18-way image classification set "coffee_dataset" from GitHub (jujup1t3r/CoFFee); label vocabulary: broken, defect damage, dry cherry, floater, foreign matter, full black, full sour, fungus damage, good, husk, immature, parchment, partial black, partial sour, severe insect damage, shell, slight insect damage, withered.

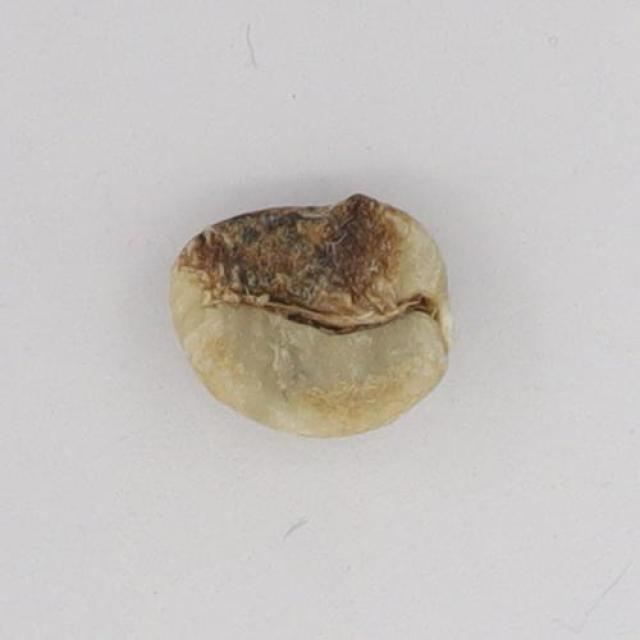
Label: partial black

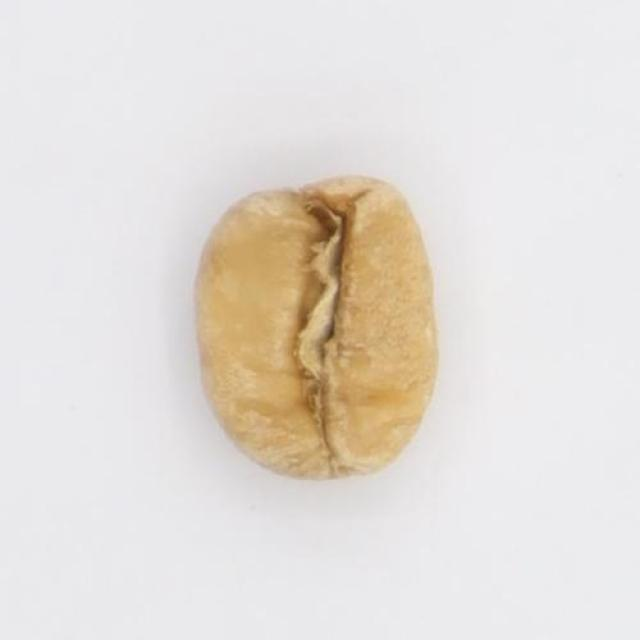
Label: partial sour

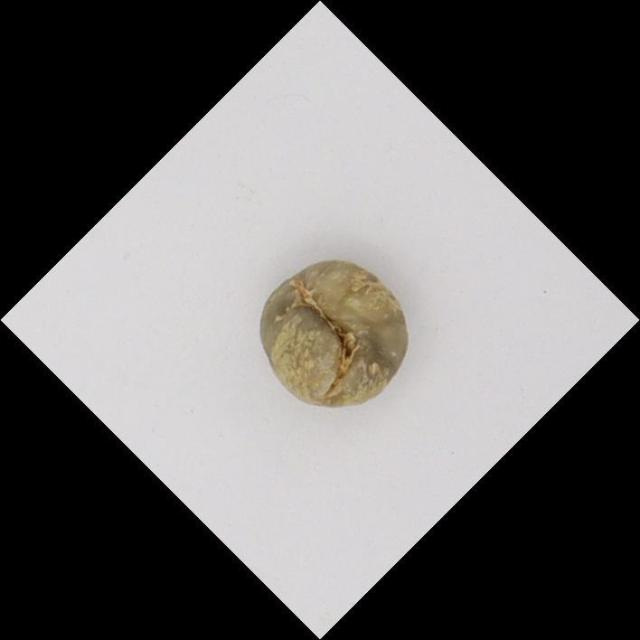
Label: immature

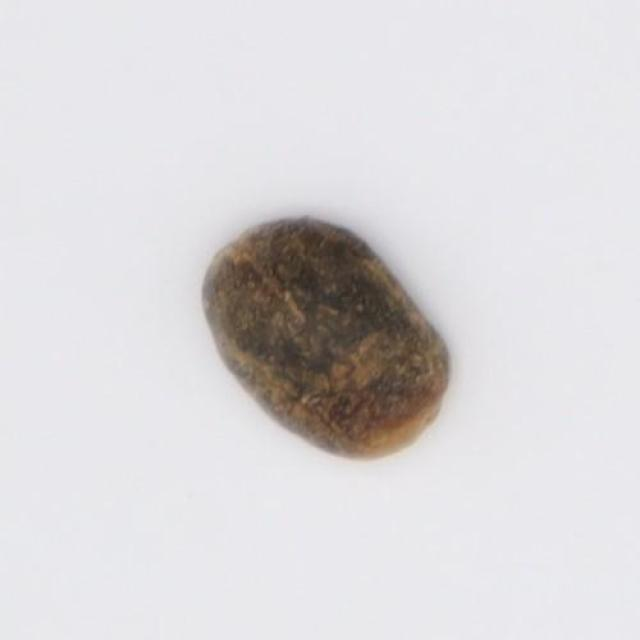
Label: full sour

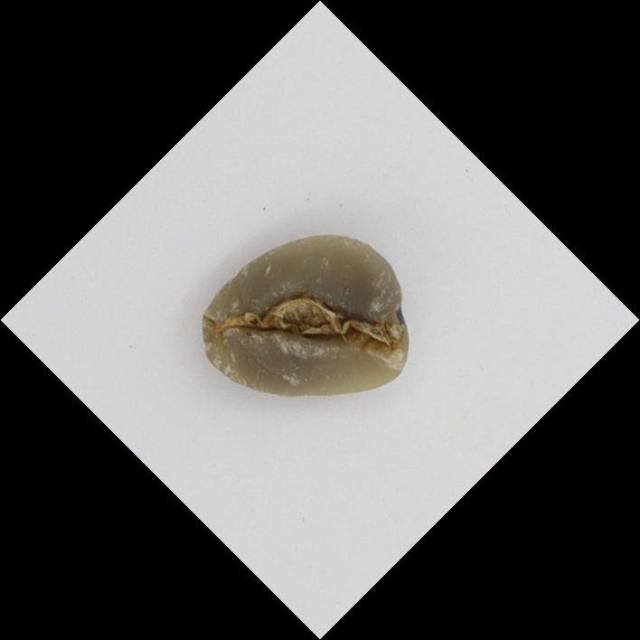
Label: withered

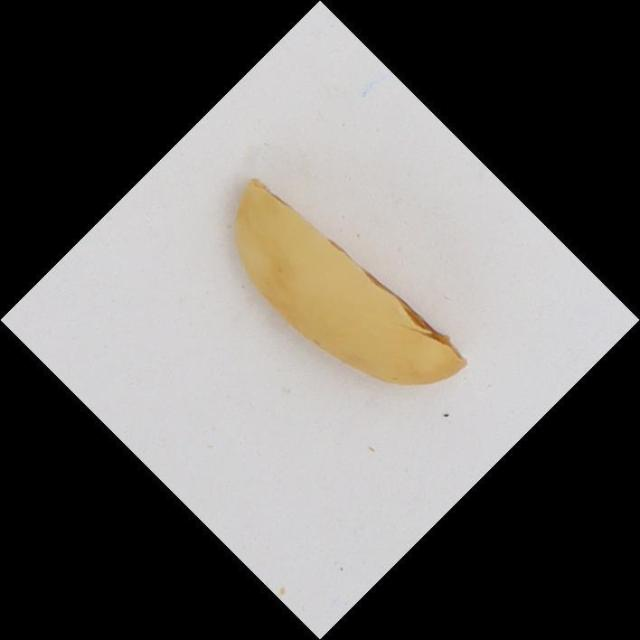
Label: parchment
